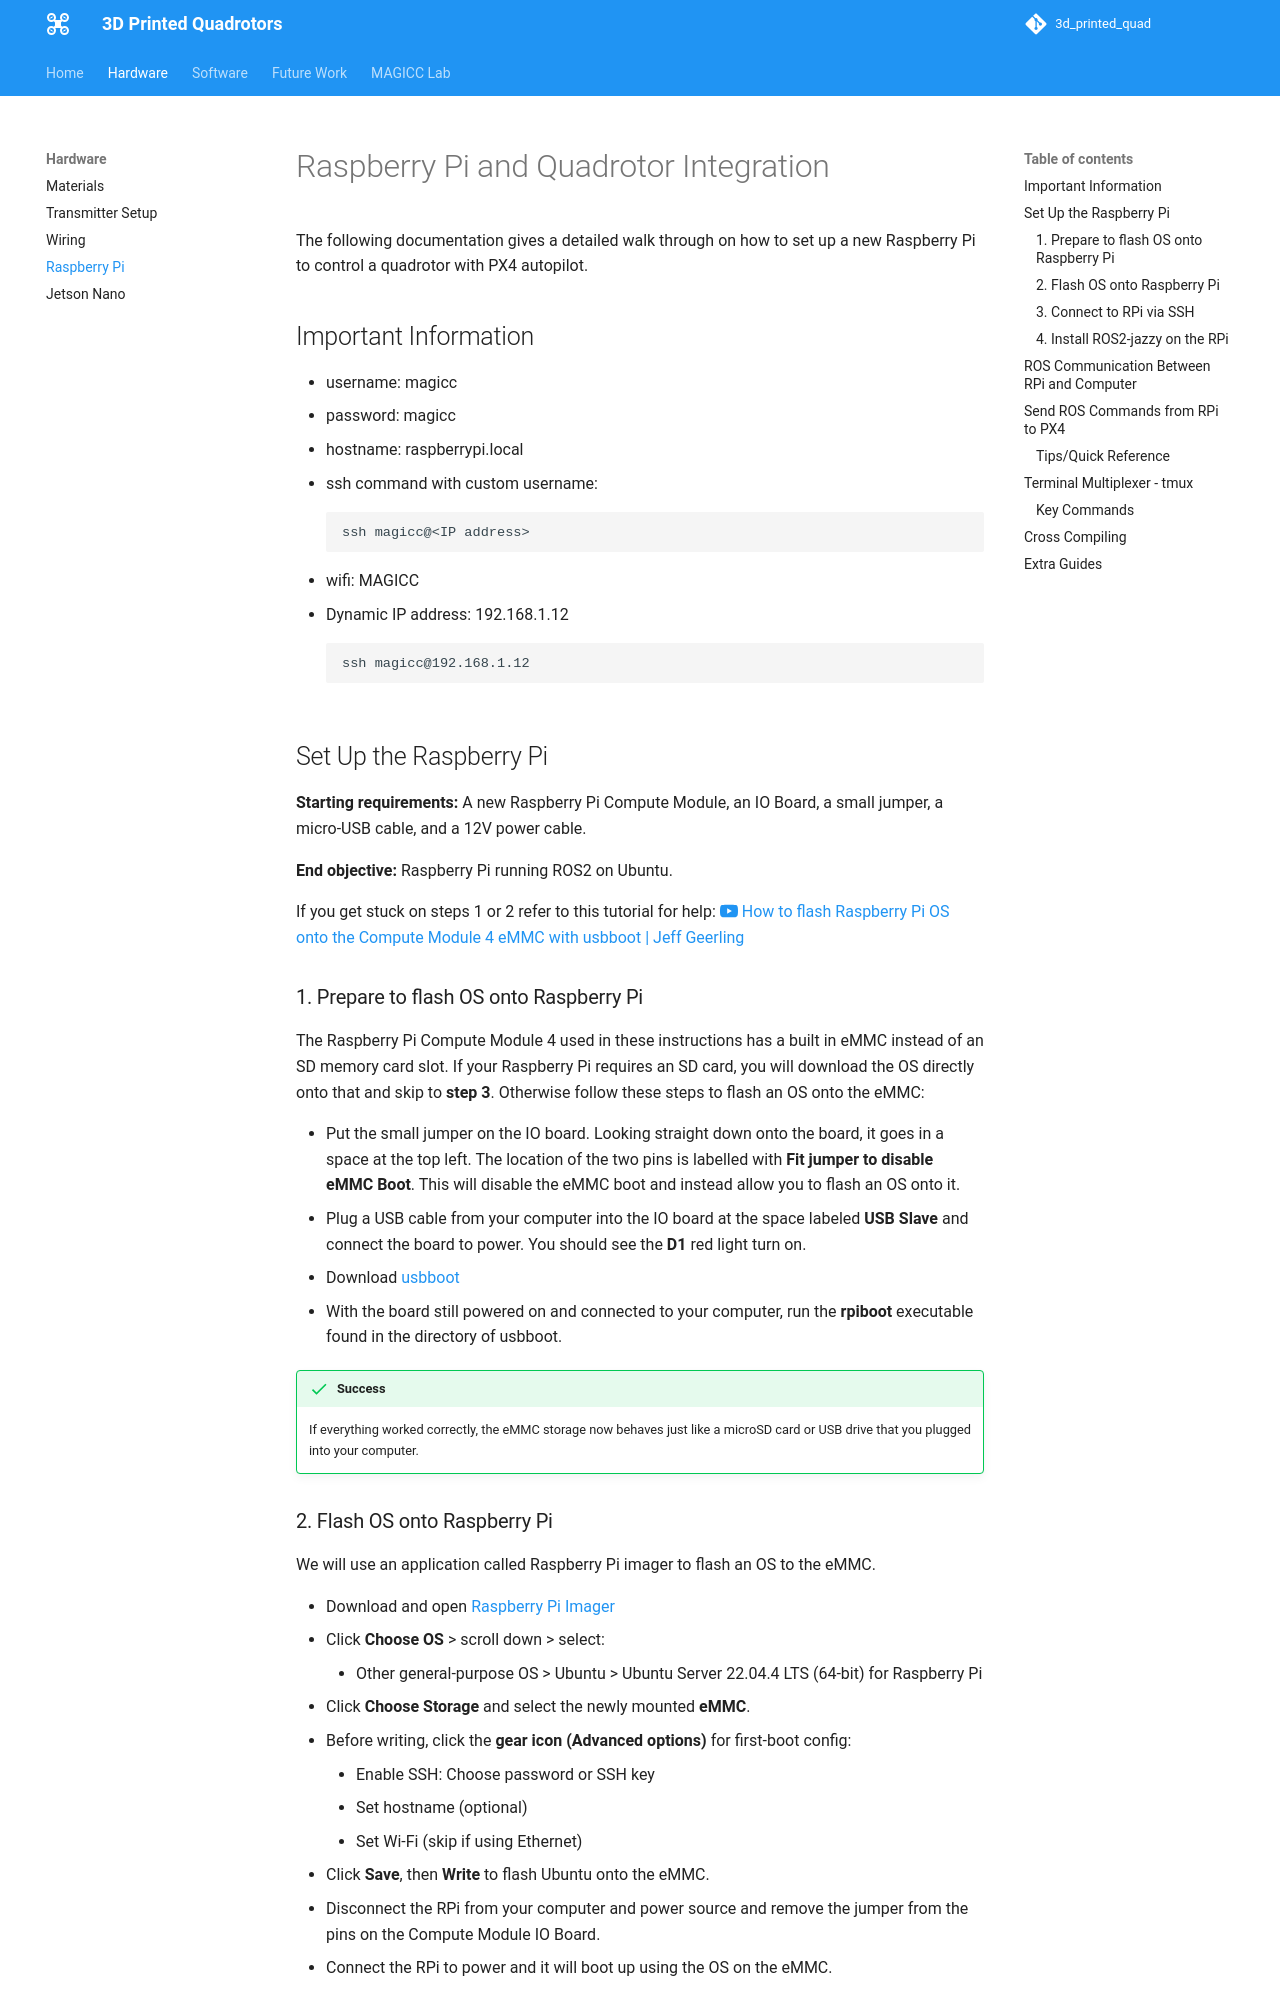

repository: austin006/3d_printed_quad · page: hardware/raspberry_pi/index.html · generator: mkdocs

# Raspberry Pi and Quadrotor Integration 

The following documentation gives a detailed walk through on how to set up a new Raspberry Pi to control a quadrotor with PX4 autopilot. 

## Important Information 

- username: magicc 
- password: magicc 
- hostname: raspberrypi.local 
- ssh command with custom username:
    ```
    ssh magicc@<IP address>
    ```
- wifi: MAGICC
- Dynamic IP address: 192.168.1.12 
    ```
    ssh magicc@192.168.1.12 
    ```

## Set Up the Raspberry Pi  

**Starting requirements:** A new Raspberry Pi Compute Module, an IO Board, a small jumper, a micro-USB cable, and a 12V power cable.  

**End objective:** Raspberry Pi running ROS2 on Ubuntu. 

If you get stuck on steps 1 or 2 refer to this tutorial for help: [:simple-youtube: How to flash Raspberry Pi OS onto the Compute Module 4 eMMC with usbboot | Jeff Geerling](https://www.jeffgeerling.com/blog/2020/how-flash-raspberry-pi-os-compute-module-4-emmc-usbboot) 

### 1. Prepare to flash OS onto Raspberry Pi

The Raspberry Pi Compute Module 4 used in these instructions has a built in eMMC instead of an SD memory card slot. If your Raspberry Pi requires an SD card, you will download the OS directly onto that and skip to **step 3**. Otherwise follow these steps to flash an OS onto the eMMC: 

- Put the small jumper on the IO board. Looking straight down onto the board, it goes in a space at the top left. The location of the two pins is labelled with **Fit jumper to disable eMMC Boot**. This will disable the eMMC boot and instead allow you to flash an OS onto it. 
- Plug a USB cable from your computer into the IO board at the space labeled **USB Slave** and connect the board to power. You should see the **D1** red light turn on. 
- Download [usbboot](https://github.com/raspberrypi/usbboot) 
- With the board still powered on and connected to your computer, run the **rpiboot** executable found in the directory of usbboot. 

!!! Success
    If everything worked correctly, the eMMC storage now behaves just like a microSD card or USB drive that you plugged into your computer.
